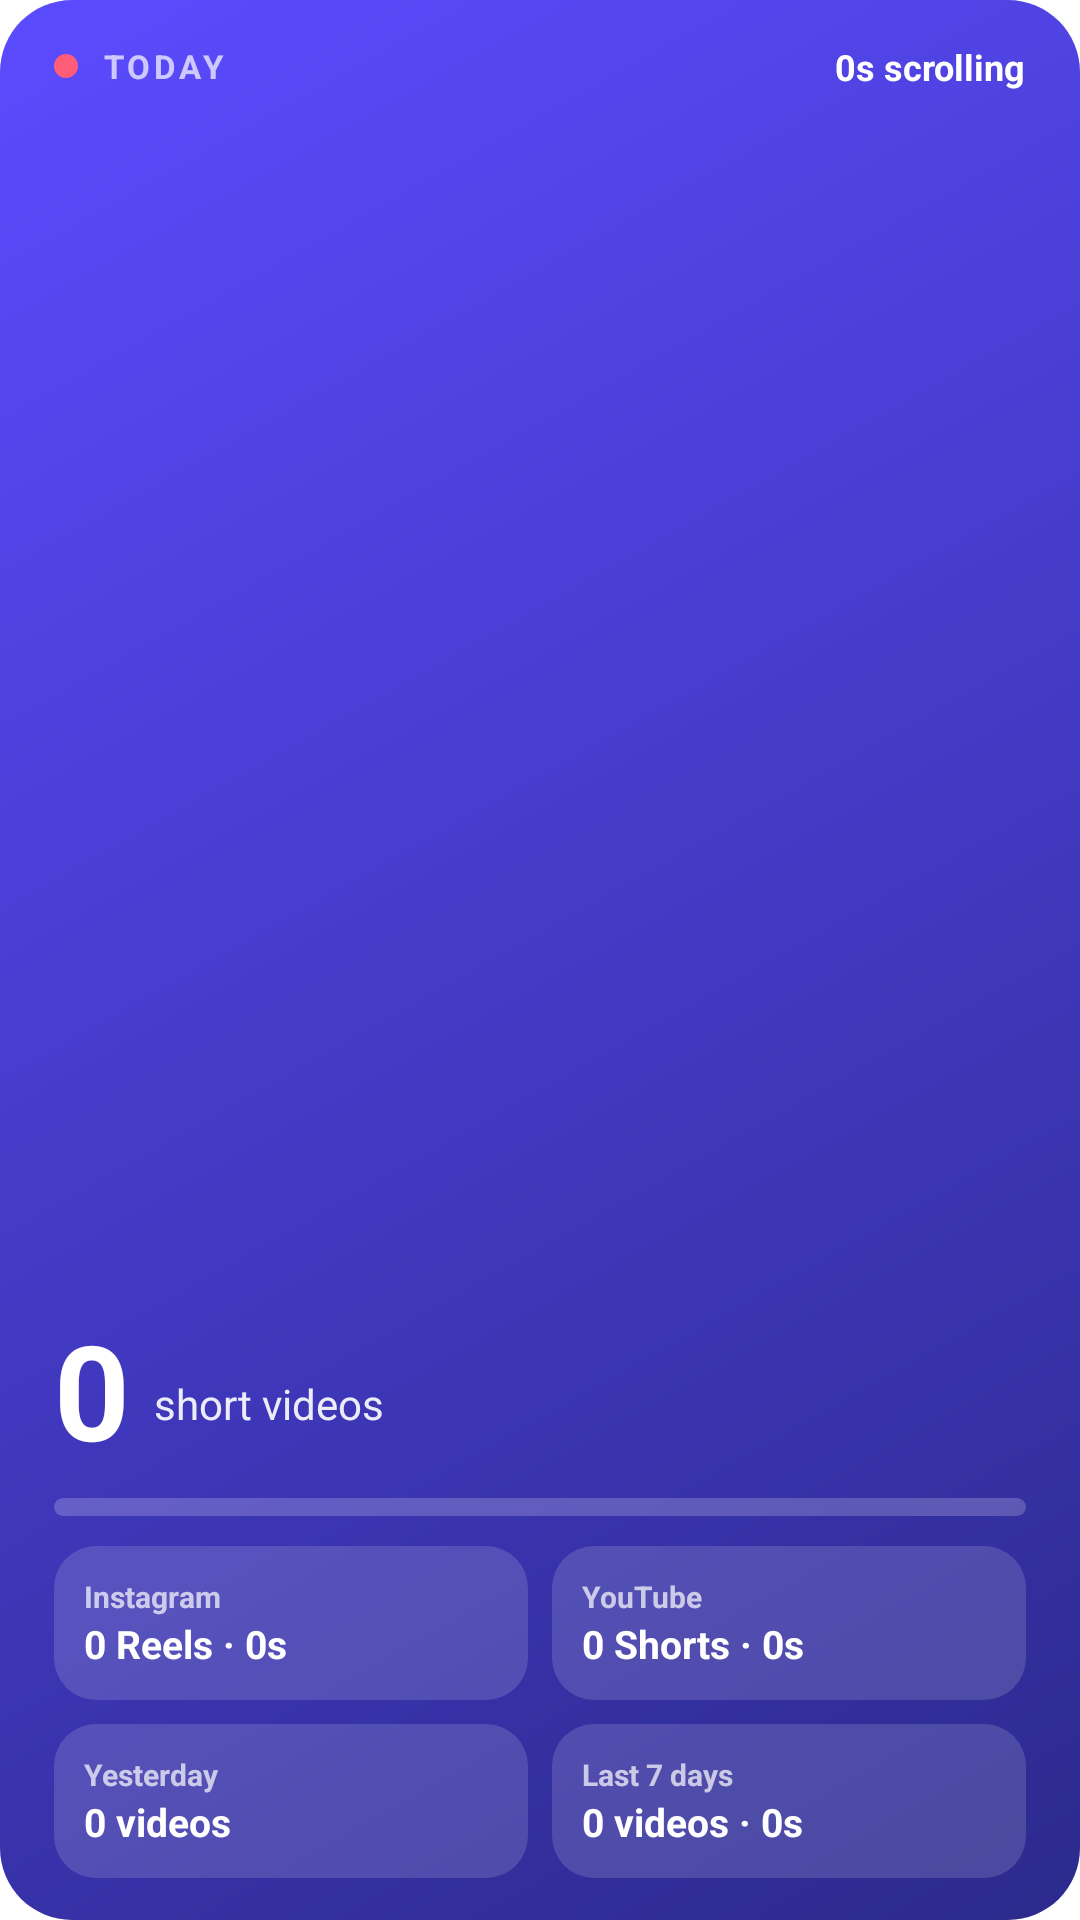

Layout XML and referenced resources for this Android screen:
<!-- AndroidManifest.xml: fallback theme Theme.MaterialComponents.DayNight.NoActionBar -->
<!-- res/layout/widget_today_large.xml -->
<?xml version="1.0" encoding="utf-8"?>
<LinearLayout xmlns:android="http://schemas.android.com/apk/res/android"
    android:id="@+id/widget_root"
    android:layout_width="match_parent"
    android:layout_height="match_parent"
    android:orientation="vertical"
    android:background="@drawable/widget_background"
    android:paddingStart="18dp"
    android:paddingEnd="18dp"
    android:paddingTop="14dp"
    android:paddingBottom="14dp">

    <LinearLayout
        android:layout_width="match_parent"
        android:layout_height="wrap_content"
        android:orientation="horizontal"
        android:gravity="center_vertical">
        <ImageView
            android:layout_width="8dp"
            android:layout_height="8dp"
            android:layout_marginEnd="8dp"
            android:src="@drawable/widget_dot"
            android:contentDescription="@null" />
        <TextView
            android:id="@+id/widget_label"
            android:layout_width="0dp"
            android:layout_height="wrap_content"
            android:layout_weight="1"
            android:text="TODAY"
            android:textColor="#B3FFFFFF"
            android:textSize="11sp"
            android:textStyle="bold"
            android:letterSpacing="0.12" />
        <TextView
            android:id="@+id/widget_time"
            android:layout_width="wrap_content"
            android:layout_height="wrap_content"
            android:text="0s scrolling"
            android:textColor="#FFFFFFFF"
            android:textSize="12sp"
            android:textStyle="bold" />
    </LinearLayout>

    <LinearLayout
        android:layout_width="match_parent"
        android:layout_height="0dp"
        android:layout_weight="1"
        android:orientation="horizontal"
        android:gravity="bottom">
        <TextView
            android:id="@+id/widget_count"
            android:layout_width="wrap_content"
            android:layout_height="wrap_content"
            android:text="0"
            android:textColor="#FFFFFFFF"
            android:textSize="44sp"
            android:textStyle="bold"
            android:includeFontPadding="false" />
        <TextView
            android:id="@+id/widget_unit"
            android:layout_width="wrap_content"
            android:layout_height="wrap_content"
            android:layout_marginStart="8dp"
            android:layout_marginBottom="7dp"
            android:text="short videos"
            android:textColor="#E6FFFFFF"
            android:textSize="14sp" />
        <TextView
            android:id="@+id/widget_goal"
            android:layout_width="0dp"
            android:layout_height="wrap_content"
            android:layout_weight="1"
            android:layout_marginBottom="7dp"
            android:gravity="end"
            android:text=""
            android:textColor="#E6FFFFFF"
            android:textSize="12sp"
            android:textStyle="bold" />
    </LinearLayout>

    <ProgressBar
        android:id="@+id/widget_progress"
        style="?android:attr/progressBarStyleHorizontal"
        android:layout_width="match_parent"
        android:layout_height="6dp"
        android:layout_marginTop="8dp"
        android:max="100"
        android:progress="0"
        android:progressDrawable="@drawable/widget_progress" />

    <LinearLayout
        android:layout_width="match_parent"
        android:layout_height="wrap_content"
        android:layout_marginTop="10dp"
        android:orientation="horizontal">
        <LinearLayout
            android:layout_width="0dp"
            android:layout_height="wrap_content"
            android:layout_weight="1"
            android:orientation="vertical"
            android:background="@drawable/widget_cell"
            android:padding="10dp">
            <TextView
                android:layout_width="match_parent"
                android:layout_height="wrap_content"
                android:text="Instagram"
                android:textColor="#B3FFFFFF"
                android:textSize="10sp"
                android:textStyle="bold" />
            <TextView
                android:id="@+id/widget_ig"
                android:layout_width="match_parent"
                android:layout_height="wrap_content"
                android:text="0 Reels · 0s"
                android:textColor="#FFFFFFFF"
                android:textSize="13sp"
                android:textStyle="bold"
                android:maxLines="1"
                android:ellipsize="end" />
        </LinearLayout>
        <LinearLayout
            android:layout_width="0dp"
            android:layout_height="wrap_content"
            android:layout_weight="1"
            android:layout_marginStart="8dp"
            android:orientation="vertical"
            android:background="@drawable/widget_cell"
            android:padding="10dp">
            <TextView
                android:layout_width="match_parent"
                android:layout_height="wrap_content"
                android:text="YouTube"
                android:textColor="#B3FFFFFF"
                android:textSize="10sp"
                android:textStyle="bold" />
            <TextView
                android:id="@+id/widget_yt"
                android:layout_width="match_parent"
                android:layout_height="wrap_content"
                android:text="0 Shorts · 0s"
                android:textColor="#FFFFFFFF"
                android:textSize="13sp"
                android:textStyle="bold"
                android:maxLines="1"
                android:ellipsize="end" />
        </LinearLayout>
    </LinearLayout>

    <LinearLayout
        android:id="@+id/widget_row2"
        android:layout_width="match_parent"
        android:layout_height="wrap_content"
        android:layout_marginTop="8dp"
        android:orientation="horizontal">
        <LinearLayout
            android:layout_width="0dp"
            android:layout_height="wrap_content"
            android:layout_weight="1"
            android:orientation="vertical"
            android:background="@drawable/widget_cell"
            android:padding="10dp">
            <TextView
                android:layout_width="match_parent"
                android:layout_height="wrap_content"
                android:text="Yesterday"
                android:textColor="#B3FFFFFF"
                android:textSize="10sp"
                android:textStyle="bold" />
            <TextView
                android:id="@+id/widget_yesterday"
                android:layout_width="match_parent"
                android:layout_height="wrap_content"
                android:text="0 videos"
                android:textColor="#FFFFFFFF"
                android:textSize="13sp"
                android:textStyle="bold"
                android:maxLines="1"
                android:ellipsize="end" />
        </LinearLayout>
        <LinearLayout
            android:layout_width="0dp"
            android:layout_height="wrap_content"
            android:layout_weight="1"
            android:layout_marginStart="8dp"
            android:orientation="vertical"
            android:background="@drawable/widget_cell"
            android:padding="10dp">
            <TextView
                android:layout_width="match_parent"
                android:layout_height="wrap_content"
                android:text="Last 7 days"
                android:textColor="#B3FFFFFF"
                android:textSize="10sp"
                android:textStyle="bold" />
            <TextView
                android:id="@+id/widget_week"
                android:layout_width="match_parent"
                android:layout_height="wrap_content"
                android:text="0 videos · 0s"
                android:textColor="#FFFFFFFF"
                android:textSize="13sp"
                android:textStyle="bold"
                android:maxLines="1"
                android:ellipsize="end" />
        </LinearLayout>
    </LinearLayout>
</LinearLayout>
<!-- resources referenced by this layout -->
<resources>
  <!-- drawable widget_background (drawable) -->
  <?xml version="1.0" encoding="utf-8"?>
  <shape xmlns:android="http://schemas.android.com/apk/res/android" android:shape="rectangle">
      <gradient android:angle="315" android:startColor="#5B4BFF" android:endColor="#2B2A8C" android:type="linear" />
      <corners android:radius="24dp" />
  </shape>
  <!-- drawable widget_cell (drawable) -->
  <?xml version="1.0" encoding="utf-8"?>
  <shape xmlns:android="http://schemas.android.com/apk/res/android" android:shape="rectangle">
      <solid android:color="#24FFFFFF" />
      <corners android:radius="14dp" />
  </shape>
  <!-- drawable widget_dot (drawable) -->
  <?xml version="1.0" encoding="utf-8"?>
  <shape xmlns:android="http://schemas.android.com/apk/res/android" android:shape="oval">
      <solid android:color="#FF5C78" />
  </shape>
  <!-- drawable widget_progress (drawable) -->
  <?xml version="1.0" encoding="utf-8"?>
  <layer-list xmlns:android="http://schemas.android.com/apk/res/android">
      <item android:id="@android:id/background">
          <shape android:shape="rectangle">
              <corners android:radius="3dp" />
              <solid android:color="#33FFFFFF" />
          </shape>
      </item>
      <item android:id="@android:id/progress">
          <clip>
              <shape android:shape="rectangle">
                  <corners android:radius="3dp" />
                  <solid android:color="#FF5C78" />
              </shape>
          </clip>
      </item>
  </layer-list>
</resources>
